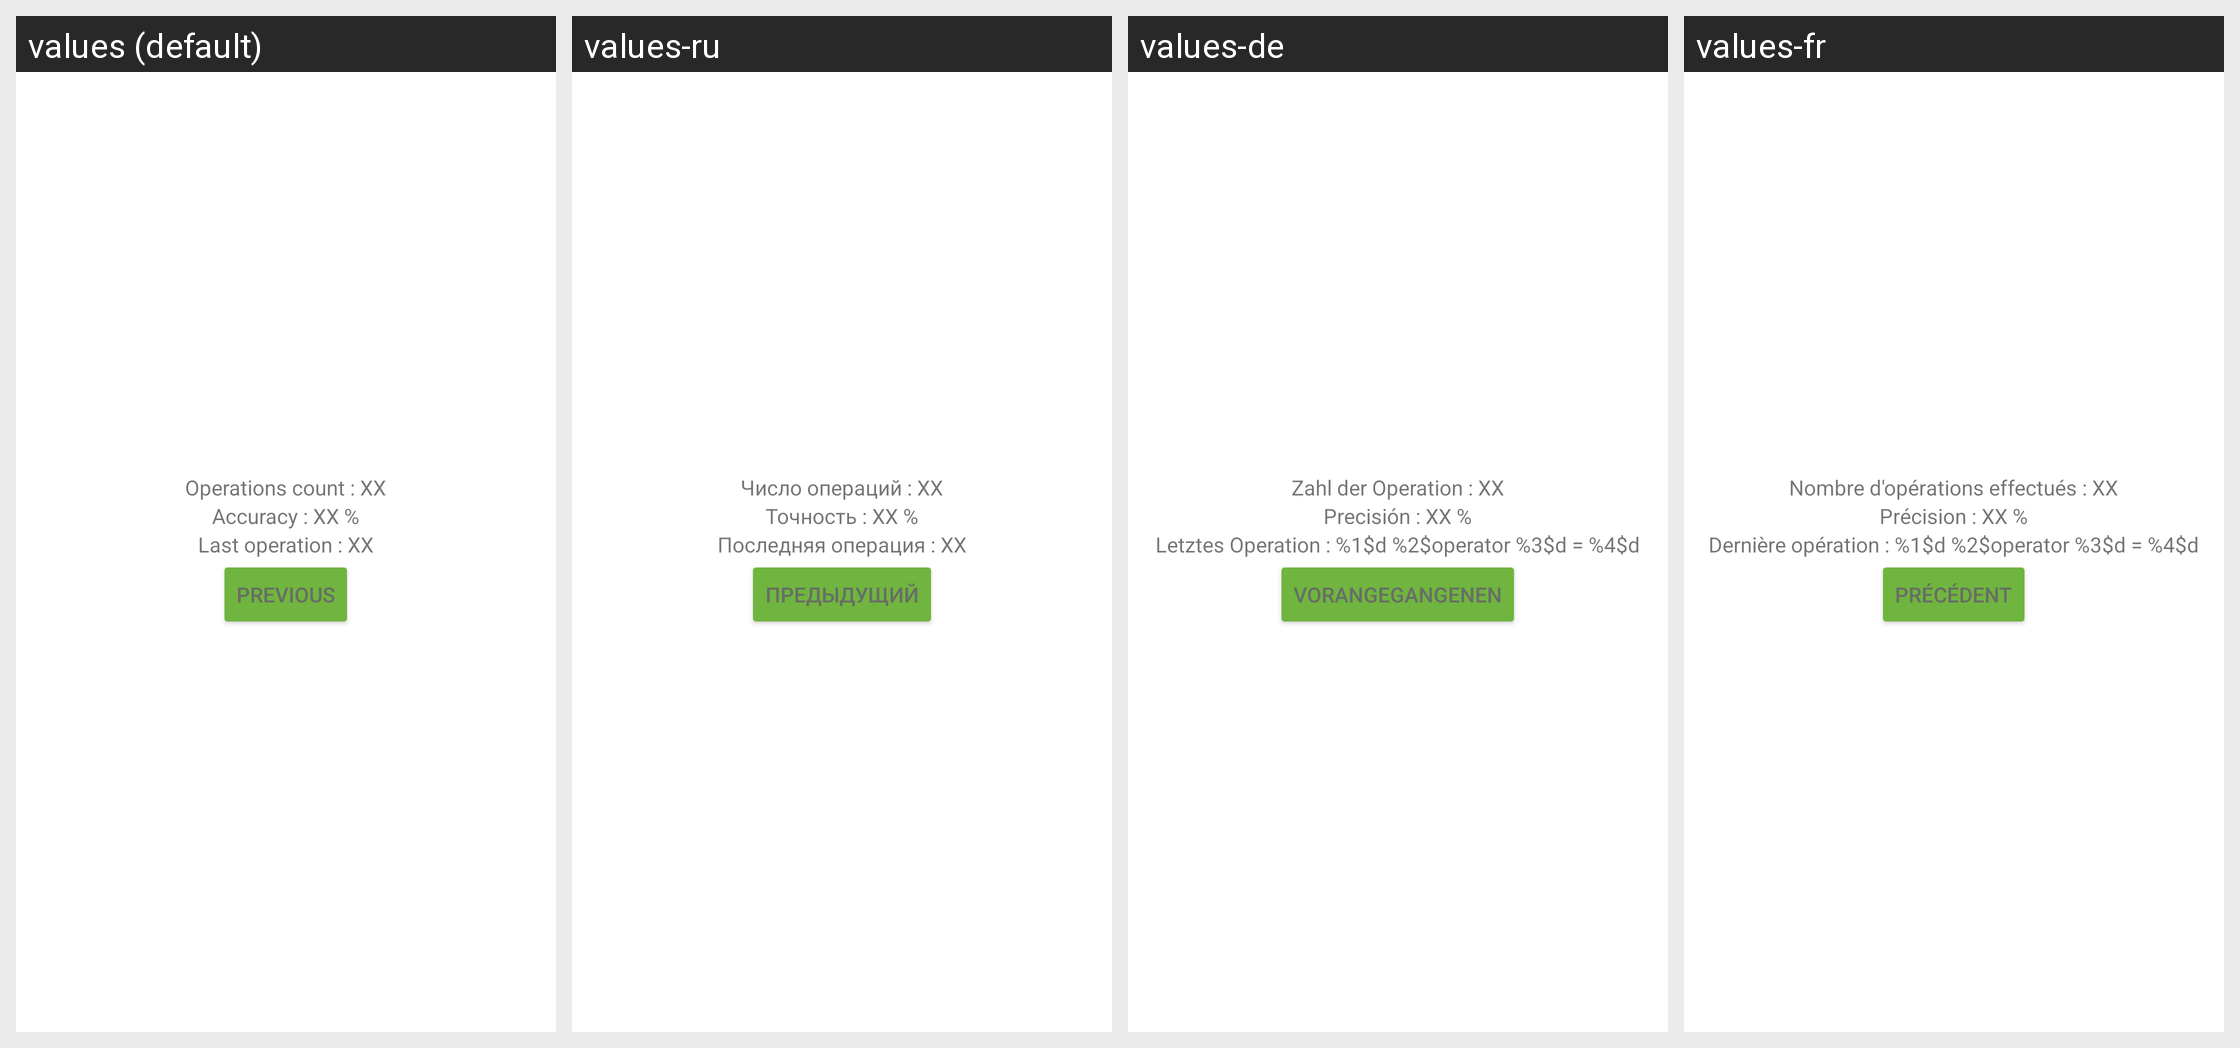

This grid shows one Android layout under several languages. Give, for every string resource on the screen, its name, the default text and each shown locale's text.
Android screen res/layout/activity_score.xml rendered under 4 locales, left to right: values (default), values-ru, values-de, values-fr. Device: Nexus 5 (rendered at 1080×1920; each locale shown at half size, 540×960, under a caption strip naming it); theme Theme.MentalCompute.
Other locales in the repository, not shown: values-es, values-it, values-pt.
Strings drawn on this screen, with the default value and each locale's value (text and hints the layout hard-codes appear in the picture but are not listed):

operations_count_label
  values: Operations count : XX
  values-ru: Число операций : XX
  values-de: Zahl der Operation : XX
  values-fr: Nombre d'opérations effectués : XX

accuracy_label
  values: Accuracy : XX %
  values-ru: Точность : XX %
  values-de: Precisión : XX %
  values-fr: Précision : XX %

last_operation_label
  values: Last operation : XX
  values-ru: Последняя операция : XX
  values-de: Letztes Operation : %1$d %2$operator %3$d = %4$d
  values-fr: Dernière opération : %1$d %2$operator %3$d = %4$d

previous
  values: Previous
  values-ru: Предыдущий
  values-de: Vorangegangenen
  values-fr: Précédent
